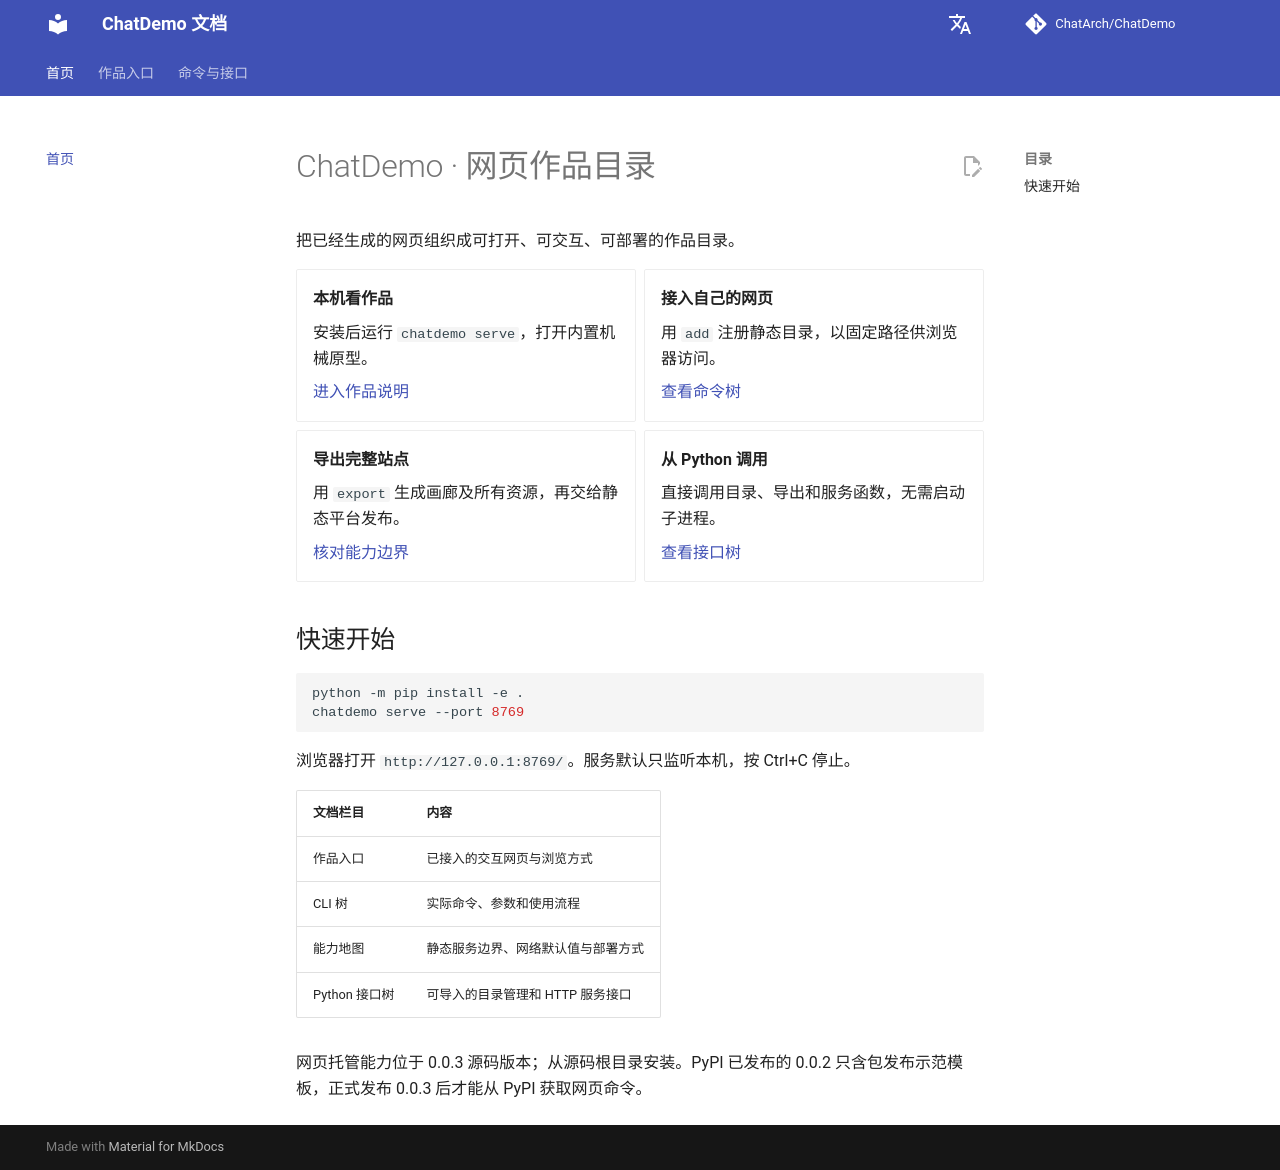

repository: ChatArch/ChatDemo · page: index.html · generator: mkdocs

# ChatDemo · 网页作品目录

把已经生成的网页组织成可打开、可交互、可部署的作品目录。

<div class="grid cards" markdown>

- **本机看作品**

    安装后运行 `chatdemo serve`，打开内置机械原型。

    [进入作品说明](gallery.md)

- **接入自己的网页**

    用 `add` 注册静态目录，以固定路径供浏览器访问。

    [查看命令树](cli-tree.md)

- **导出完整站点**

    用 `export` 生成画廊及所有资源，再交给静态平台发布。

    [核对能力边界](capability-map.md)

- **从 Python 调用**

    直接调用目录、导出和服务函数，无需启动子进程。

    [查看接口树](interface-tree.md)

</div>

## 快速开始

```bash
python -m pip install -e .
chatdemo serve --port 8769
```

浏览器打开 `http://127.0.0.1:8769/`。服务默认只监听本机，按 Ctrl+C 停止。

| 文档栏目 | 内容 |
| --- | --- |
| 作品入口 | 已接入的交互网页与浏览方式 |
| CLI 树 | 实际命令、参数和使用流程 |
| 能力地图 | 静态服务边界、网络默认值与部署方式 |
| Python 接口树 | 可导入的目录管理和 HTTP 服务接口 |

网页托管能力位于 0.0.3 源码版本；从源码根目录安装。PyPI 已发布的 0.0.2 只含包发布示范模板，正式发布 0.0.3 后才能从 PyPI 获取网页命令。
